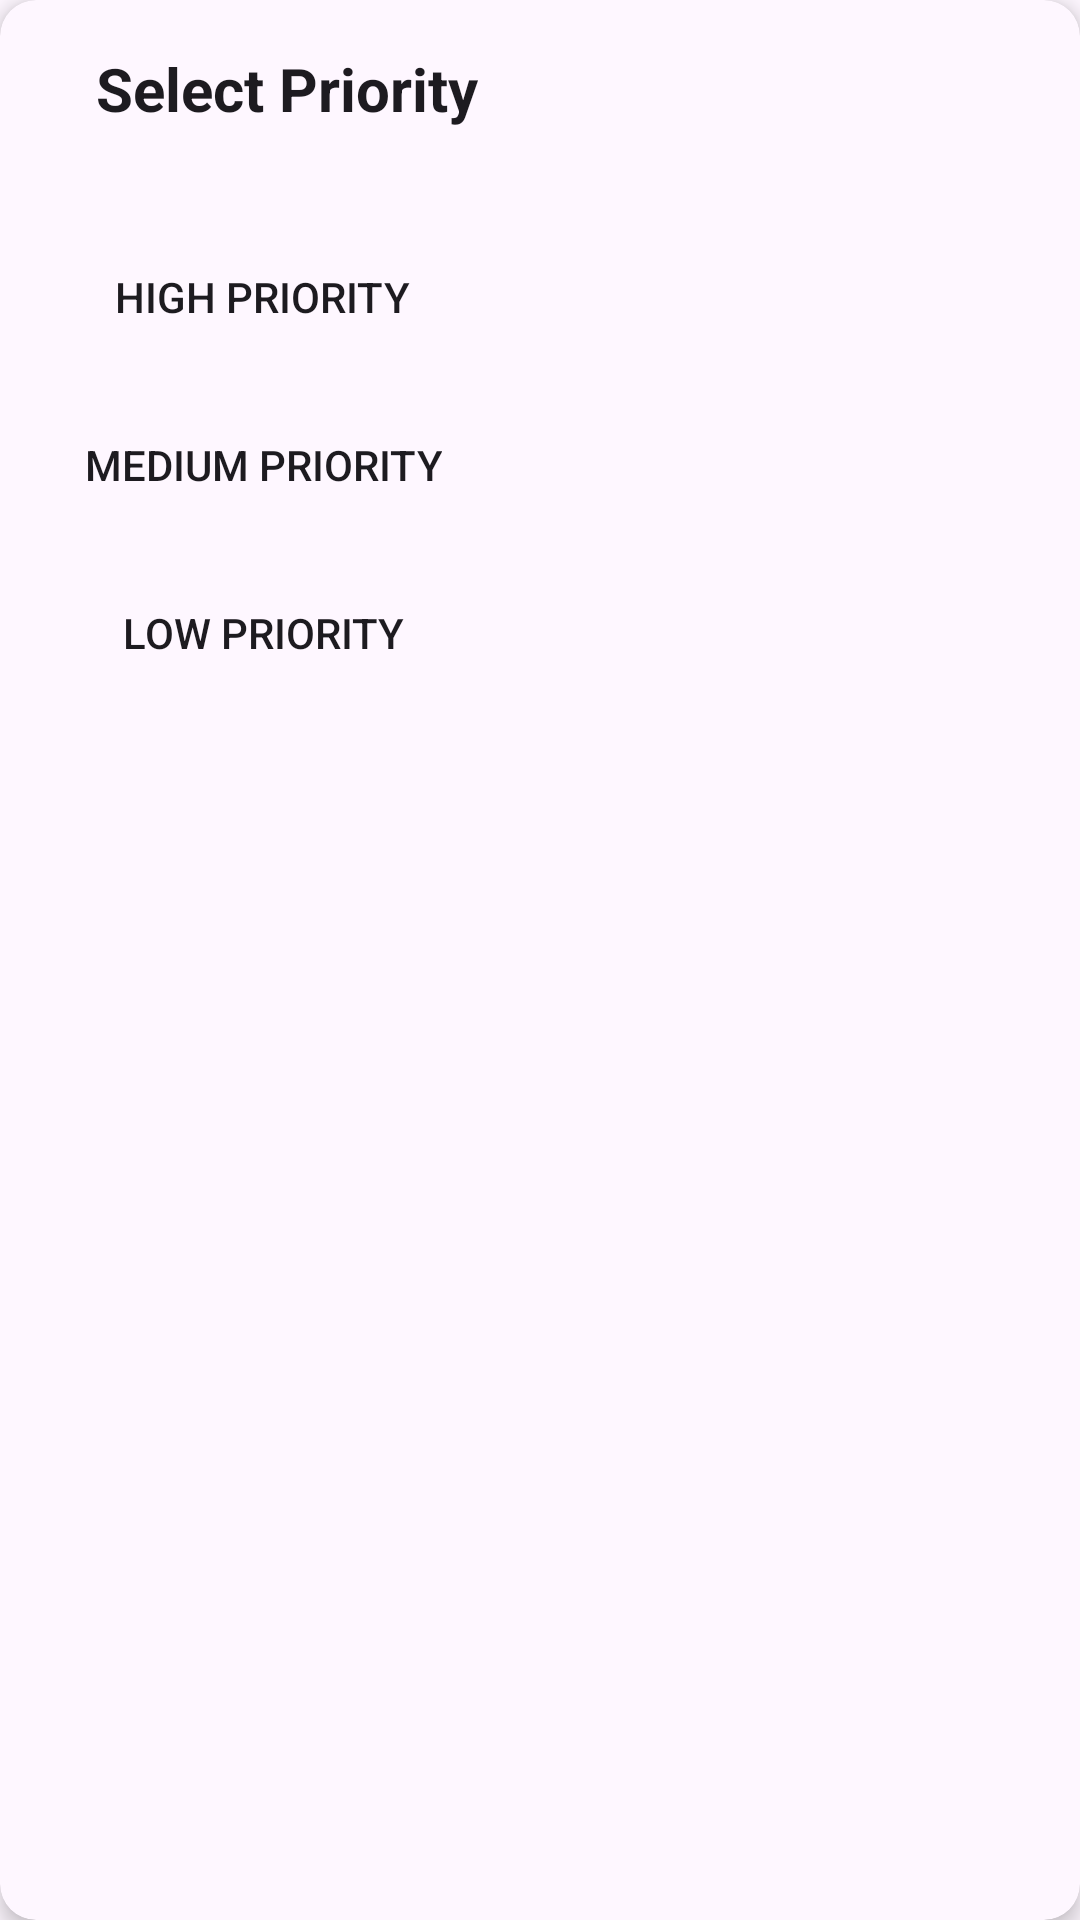

This screen was rendered from an Android layout file. Write that file and the resources it references.
<!-- AndroidManifest.xml: application theme Theme.Taskly -->
<!-- res/layout/priority_selection_modal.xml -->
<?xml version="1.0" encoding="utf-8"?>
<androidx.cardview.widget.CardView xmlns:android="http://schemas.android.com/apk/res/android"
    xmlns:app="http://schemas.android.com/apk/res-auto"
    android:layout_width="wrap_content"
    android:layout_height="wrap_content"
    android:layout_gravity="center"
    android:layout_margin="16dp"
    app:cardBackgroundColor="?attr/colorSurface"
    app:cardCornerRadius="12dp"
    app:cardElevation="4dp">

<LinearLayout
android:layout_width="wrap_content"
android:layout_height="wrap_content"
android:orientation="vertical"
android:padding="16dp">


<LinearLayout
    android:layout_width="wrap_content"
    android:layout_height="wrap_content"
    android:orientation="horizontal"
    android:gravity="center_vertical"
    android:layout_marginBottom="12dp">

    
    <ImageButton
        android:id="@+id/backButton"
        android:layout_width="wrap_content"
        android:layout_height="wrap_content"
        android:src="@drawable/baseline_arrow_back_ios_24"
        android:background="?attr/selectableItemBackgroundBorderless"
        android:contentDescription="Back"
        android:padding="8dp"
        app:tint="?attr/colorOnSurface" />

    
    <TextView
        android:layout_width="wrap_content"
        android:layout_height="wrap_content"
        android:text="Select Priority"
        android:textSize="20sp"
        android:textStyle="bold"
        android:textColor="?attr/colorOnSurface" />
</LinearLayout>


<LinearLayout
    android:layout_width="wrap_content"
    android:layout_height="wrap_content"
    android:orientation="vertical"
    android:gravity="center_horizontal"
    android:layout_marginTop="12dp">

    
    <androidx.appcompat.widget.AppCompatButton
        android:id="@+id/priority1"
        android:layout_width="wrap_content"
        android:layout_height="wrap_content"
        android:text="High Priority"
        android:textColor="?attr/colorOnSurface"
        android:drawableLeft="@drawable/flag_24px"
        android:drawableTint="@android:color/holo_red_dark"
        android:background="?attr/selectableItemBackgroundBorderless"
        android:padding="12dp"
    android:layout_marginTop="8dp"
    android:drawablePadding="8dp"/>

    
    <androidx.appcompat.widget.AppCompatButton
        android:id="@+id/priority2"
        android:layout_width="wrap_content"
        android:layout_height="wrap_content"
        android:text="Medium Priority"
        android:textColor="?attr/colorOnSurface"
        android:drawableLeft="@drawable/flag_24px"
        android:drawableTint="@android:color/holo_orange_light"
        android:background="?attr/selectableItemBackgroundBorderless"
        android:padding="12dp"
    android:layout_marginTop="8dp"
    android:drawablePadding="8dp"/>

    
    <androidx.appcompat.widget.AppCompatButton
        android:id="@+id/priority3"
        android:layout_width="wrap_content"
        android:layout_height="wrap_content"
        android:text="Low Priority"
        android:textColor="?attr/colorOnSurface"
        android:drawableLeft="@drawable/flag_24px"
        android:drawableTint="@android:color/holo_blue_dark"
        android:background="?attr/selectableItemBackgroundBorderless"
        android:padding="12dp"
    android:layout_marginTop="8dp"
    android:drawablePadding="8dp"/>
</LinearLayout>
</LinearLayout>
    </androidx.cardview.widget.CardView>
<!-- resources referenced by this layout -->
<resources>
  <style name="Theme.Taskly" parent="Base.Theme.Taskly" />
  <style name="Base.Theme.Taskly" parent="Theme.Material3.DayNight.NoActionBar">
          <item name="android:navigationBarColor">?android:colorBackground</item> 
          <item name="android:windowLightNavigationBar">true</item> 
          <item name="navBackground">@android:color/white</item> 
      </style>
</resources>
